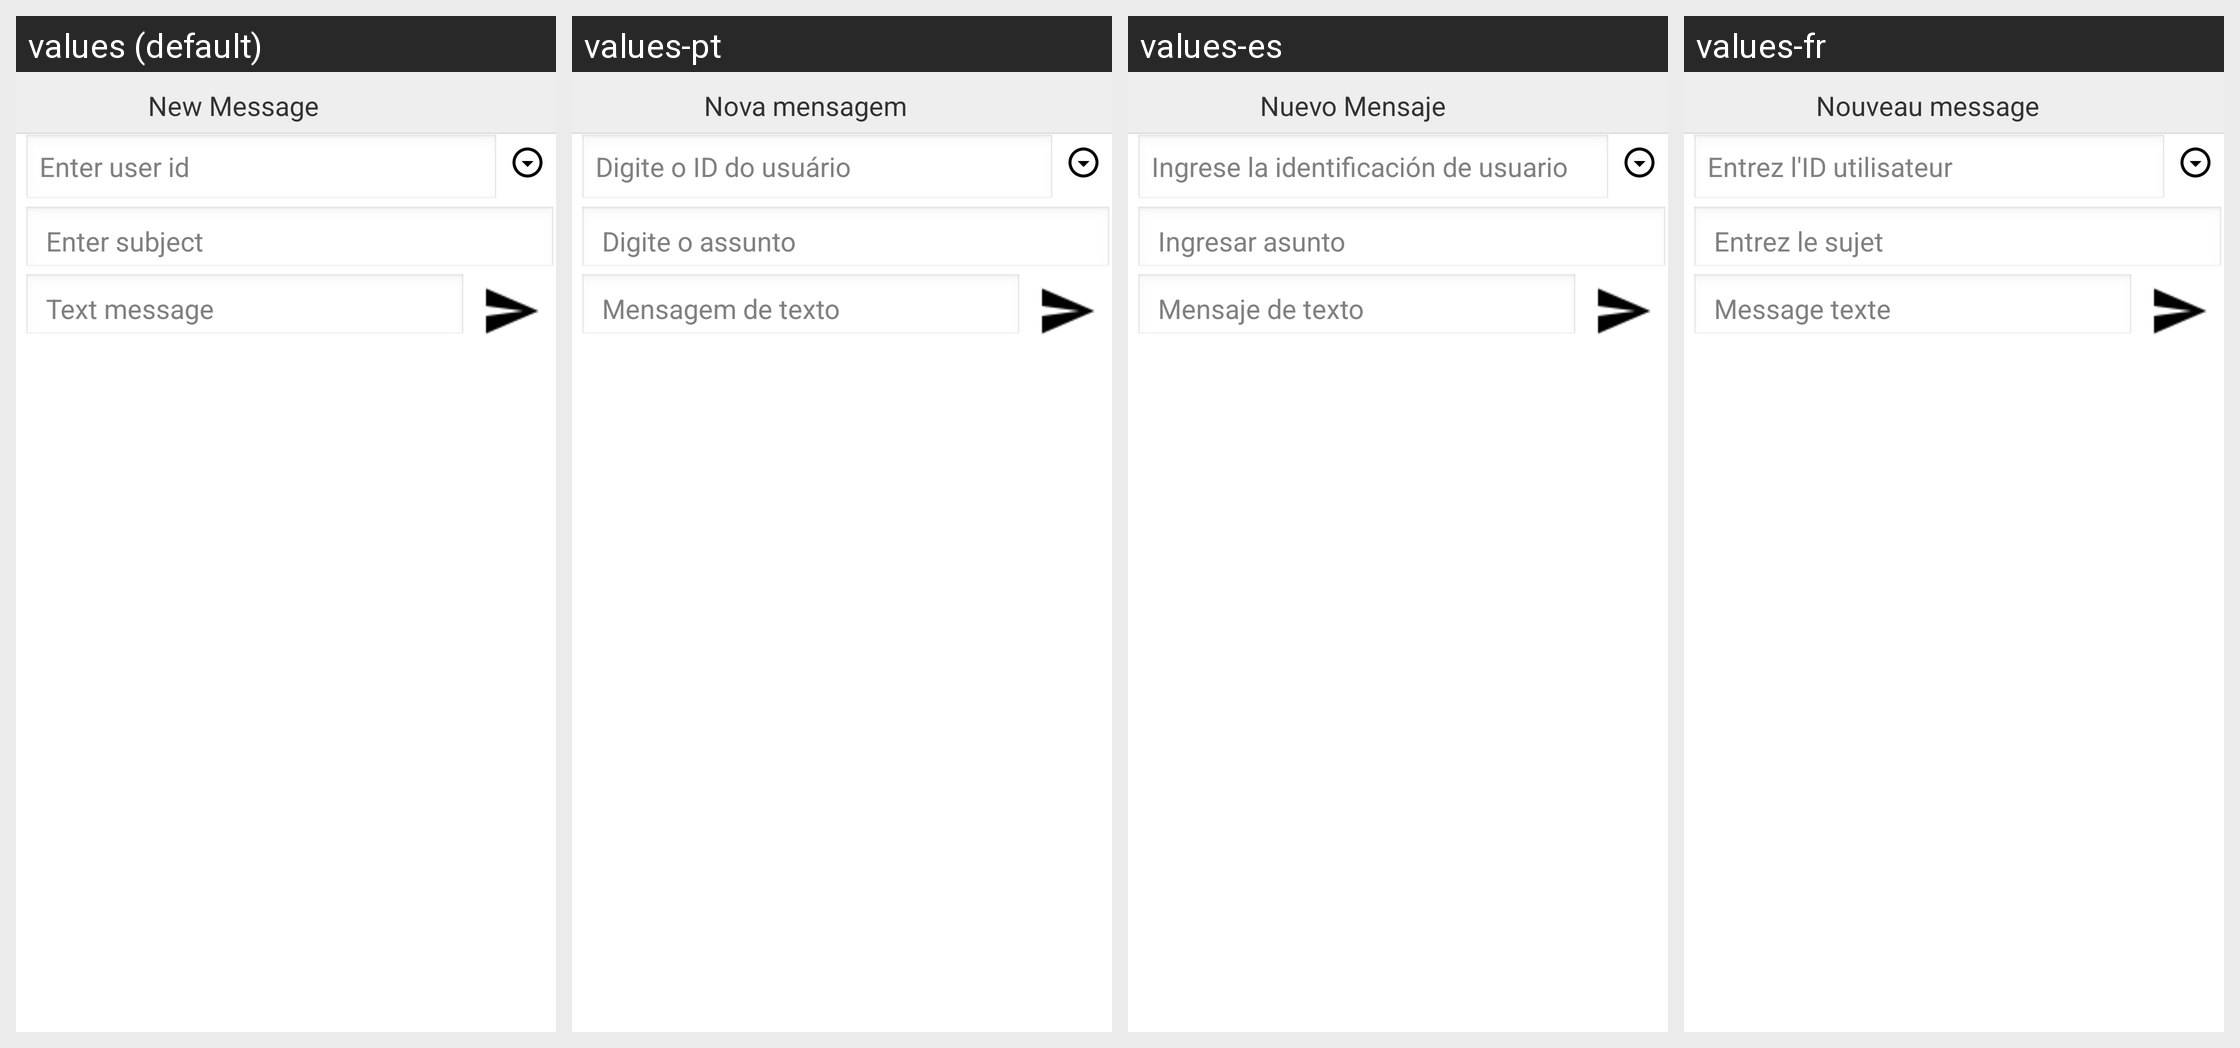

This grid shows one Android layout under several languages. Give, for every string resource on the screen, its name, the default text and each shown locale's text.
Android screen res/layout/activity_new_message.xml rendered under 4 locales, left to right: values (default), values-pt, values-es, values-fr. Device: Nexus 5 (rendered at 1080×1920; each locale shown at half size, 540×960, under a caption strip naming it); theme AppTheme.
Other locales in the repository, not shown: values-de, values-ja, values-ru, values-zh.
Strings drawn on this screen, with the default value and each locale's value (text and hints the layout hard-codes, and strings that could not be matched under every locale, appear in the picture but are not listed):

newMessage
  values: New Message
  values-pt: Nova mensagem
  values-es: Nuevo Mensaje
  values-fr: Nouveau message

hintUserId
  values: Enter user id
  values-pt: Digite o ID do usuário
  values-es: Ingrese la identificación de usuario
  values-fr: Entrez l'ID utilisateur

hintWriteSubject
  values: Enter subject
  values-pt: Digite o assunto
  values-es: Ingresar asunto
  values-fr: Entrez le sujet

hintWriteMesssage
  values: Text message
  values-pt: Mensagem de texto
  values-es: Mensaje de texto
  values-fr: Message texte
